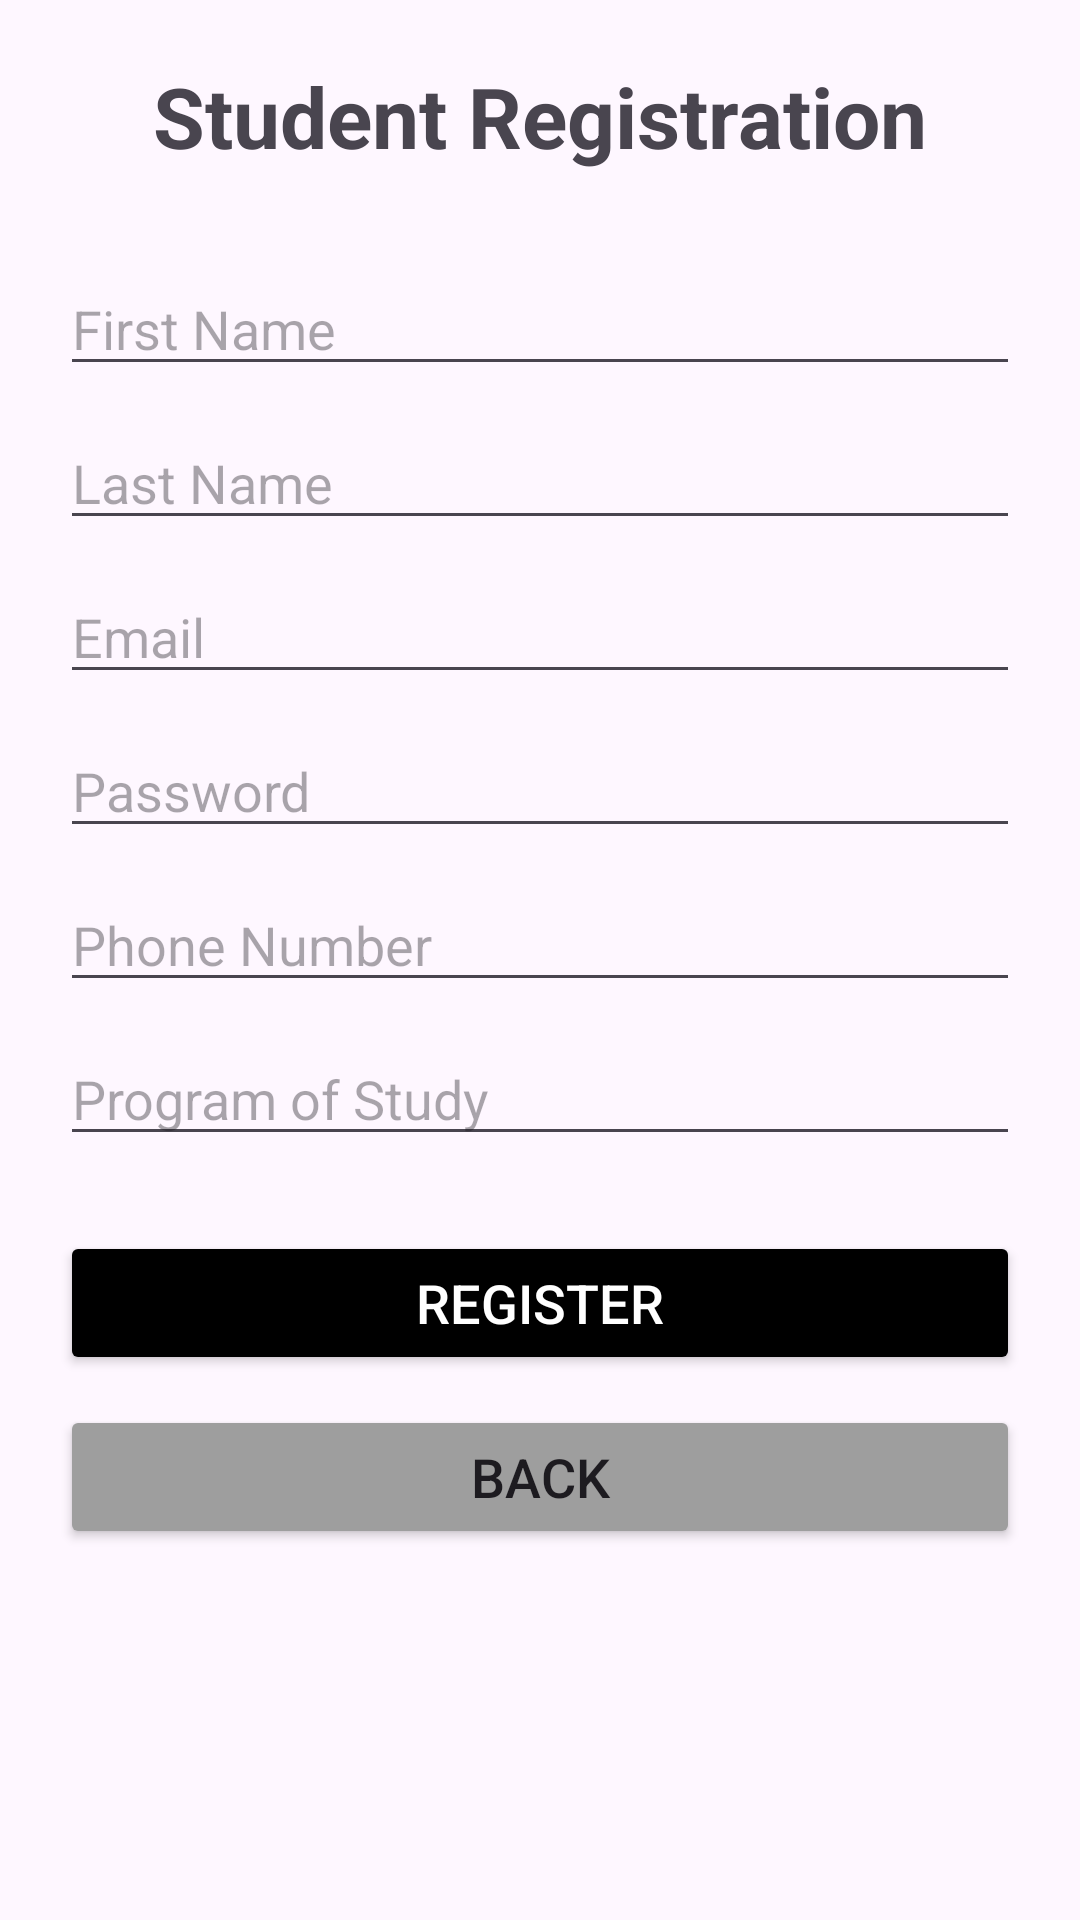

Android layout source for this screen:
<!-- AndroidManifest.xml: application theme Theme.OTAMS7 -->
<!-- res/layout/activity_register_student.xml -->
<?xml version="1.0" encoding="utf-8"?>
<ScrollView xmlns:android="http://schemas.android.com/apk/res/android"
    android:layout_width="match_parent"
    android:layout_height="match_parent">

    <LinearLayout
        android:layout_width="match_parent"
        android:layout_height="wrap_content"
        android:orientation="vertical"
        android:padding="20dp">

        <TextView
            android:layout_width="wrap_content"
            android:layout_height="wrap_content"
            android:text="Student Registration"
            android:textSize="28sp"
            android:textStyle="bold"
            android:layout_marginBottom="30dp"
            android:layout_gravity="center"/>

        <EditText
            android:id="@+id/etStudentFirstName"
            android:layout_width="match_parent"
            android:layout_height="wrap_content"
            android:hint="First Name"
            android:inputType="textPersonName"
            android:layout_marginBottom="10dp"/>

        <EditText
            android:id="@+id/etStudentLastName"
            android:layout_width="match_parent"
            android:layout_height="wrap_content"
            android:hint="Last Name"
            android:inputType="textPersonName"
            android:layout_marginBottom="10dp"/>

        <EditText
            android:id="@+id/etStudentEmail"
            android:layout_width="match_parent"
            android:layout_height="wrap_content"
            android:hint="Email"
            android:inputType="textEmailAddress"
            android:layout_marginBottom="10dp"/>

        <EditText
            android:id="@+id/etStudentPassword"
            android:layout_width="match_parent"
            android:layout_height="wrap_content"
            android:hint="Password"
            android:inputType="textPassword"
            android:layout_marginBottom="10dp"/>

        <EditText
            android:id="@+id/etStudentPhone"
            android:layout_width="match_parent"
            android:layout_height="wrap_content"
            android:hint="Phone Number"
            android:inputType="phone"
            android:layout_marginBottom="10dp"/>

        <EditText
            android:id="@+id/etStudentProgram"
            android:layout_width="match_parent"
            android:layout_height="wrap_content"
            android:hint="Program of Study"
            android:inputType="text"
            android:layout_marginBottom="25dp"/>

        <Button
            android:id="@+id/btnRegisterStudent"
            android:layout_width="match_parent"
            android:layout_height="wrap_content"
            android:text="Register"
            android:textSize="18sp"
            android:textColor="#FFFFFF"
            android:backgroundTint="#000000"
            android:layout_marginBottom="10dp"/>

        <Button
            android:id="@+id/btnBackFromStudent"
            android:layout_width="match_parent"
            android:layout_height="wrap_content"
            android:text="Back"

            android:backgroundTint="#9E9E9E"
            android:textSize="18sp"
            />

    </LinearLayout>
</ScrollView>
<!-- resources referenced by this layout -->
<resources>
  <style name="Theme.OTAMS7" parent="Base.Theme.OTAMS7" />
  <style name="Base.Theme.OTAMS7" parent="Theme.Material3.DayNight.NoActionBar">
          
          
      </style>
</resources>
